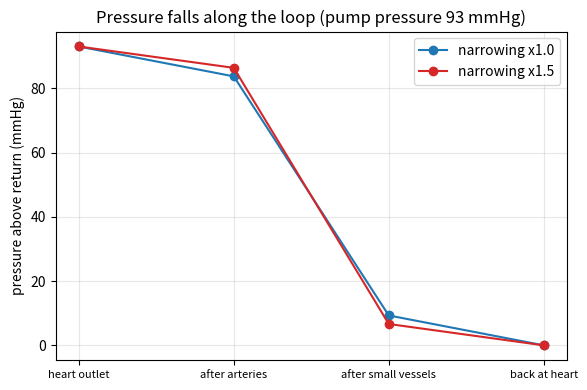
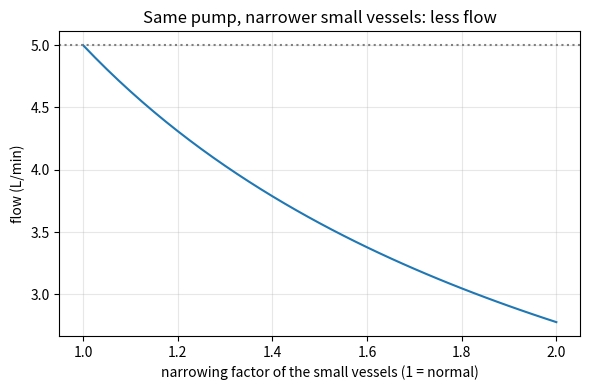

Python code for these plots, in order:
"""Session 1 (Level 1): the heart is a pump, the vessels are pipes.

Run:  python start.py 1
General education only: this is not medical advice and the model is not a diagnostic tool.
"""
# %% [markdown]
# # Session 1: the heart is a pump, the vessels are pipes
# **A. Real-world problem.** Your heart does not "squirt" blood through the body: it pushes
# it round a closed loop of tubes, like a pump in a central-heating system. Why is the
# pressure highest just after the heart and lowest just before it? And why does narrowing
# the small vessels make the pump work harder? Today we build the simplest model of the loop.
#
# *This is general education. It is not medical advice and the model is not a diagnostic
# tool: never use it to judge anyone's health.*
#
# **Plan.** (1) the loop: heart, arteries, small vessels (arterioles and capillaries), veins,
# (2) flow = pressure difference / resistance, (3) the pressure falls along the loop,
# (4) narrow the small vessels and see what changes.

# %%
import pathlib

import numpy as np

# where figures are saved (works as a script and in Jupyter/Colab)
OUT = (pathlib.Path(__file__).resolve().parent if "__file__" in globals() else pathlib.Path(".")) / "out"

TPR_TYPICAL = 18.6          # mmHg per (L/min): a typical textbook total resistance (93 / 5)
SHARES = {"arteries": 0.10, "small vessels": 0.80, "veins": 0.10}   # illustrative split of the resistance


# %% [markdown]
# ## Step 1: flow = pressure difference / resistance
# A pump pushes with a pressure difference `dP` (in mmHg, millimetres of mercury, the unit
# doctors use for blood pressure). The pipes resist with a resistance `R` (mmHg per L/min).
# The flow `Q` (litres per minute) is
#
#     Q = dP / R
#
# More push gives more flow; more resistance gives less flow. It is Ohm's law for pipes.
# Typical textbook numbers: a push of 93 mmHg through 18.6 mmHg per L/min gives 5 L/min.

# %%
def flow(dP, R):
    """Flow in L/min for a pressure difference dP (mmHg) and resistance R (mmHg per L/min)."""
    if R <= 0:
        raise ValueError("resistance must be positive")
    return dP / R


# %% [markdown]
# ## Step 2: the loop has three kinds of pipe in a row
# Blood leaves the heart into the arteries, passes the small vessels (arterioles and
# capillaries, where it feeds the tissues) and returns in the veins. Pipes in a row add their
# resistances. We use an *illustrative* split: 10% in the arteries, 80% in the small vessels
# and 10% in the veins. `narrow` multiplies the resistance of the small vessels only
# (1.0 = normal, 1.5 = 50% more resistance).

# %%
def segment_resistances(narrow=1.0, tpr=TPR_TYPICAL):
    """Resistance of arteries, small vessels and veins, in mmHg per (L/min)."""
    return np.array([SHARES["arteries"] * tpr,
                     SHARES["small vessels"] * tpr * narrow,
                     SHARES["veins"] * tpr])


def total_resistance(narrow=1.0, tpr=TPR_TYPICAL):
    return float(segment_resistances(narrow, tpr).sum())


# %% [markdown]
# ## Step 3: the pressure falls along the loop
# The same flow passes every segment, so the pressure lost in a segment is `Q * R_segment`.
# Starting at the pump outlet (pressure `dP` above the return pressure, which we take as 0)
# the pressure steps down: a little in the arteries, a lot in the small vessels, a little in
# the veins, and reaches 0 back at the heart.

# %%
def pressure_profile(dP, narrow=1.0, tpr=TPR_TYPICAL):
    """Pressure (mmHg) at the start of each segment and at the end of the loop: 4 numbers."""
    R = segment_resistances(narrow, tpr)
    Q = flow(dP, R.sum())
    return np.concatenate([[dP], dP - np.cumsum(Q * R)])


def push_needed(Q_target, narrow=1.0, tpr=TPR_TYPICAL):
    """Pressure difference (mmHg) the pump must give to deliver Q_target (L/min)."""
    return Q_target * total_resistance(narrow, tpr)


# %% [markdown]
# ## Step 4: see it
# Left: the pressure along the loop for normal and for narrowed small vessels. Right: the
# flow delivered by the same pump as the small vessels narrow.

# %%
if __name__ == "__main__":
    import matplotlib.pyplot as plt

    OUT.mkdir(exist_ok=True)
    print("normal: flow", round(flow(93, total_resistance()), 2), "L/min")
    print("narrow 1.5, same pump:", round(flow(93, total_resistance(1.5)), 3), "L/min")
    print("pump needed for 5 L/min at narrow 1.5:", round(push_needed(5.0, 1.5), 1), "mmHg")
    xs = [0, 1, 2, 3]
    fig, ax = plt.subplots(figsize=(6, 4))
    for narrow, col in ((1.0, "tab:blue"), (1.5, "tab:red")):
        ax.plot(xs, pressure_profile(93, narrow), "o-", color=col, label=f"narrowing x{narrow}")
    ax.set_xticks(xs)
    ax.set_xticklabels(["heart outlet", "after arteries", "after small vessels", "back at heart"], fontsize=8)
    ax.set_ylabel("pressure above return (mmHg)")
    ax.set_title("Pressure falls along the loop (pump pressure 93 mmHg)")
    ax.grid(alpha=0.3)
    ax.legend()
    fig.tight_layout()
    fig.savefig(OUT / "pressure_along_loop.png", dpi=120)

    n = np.linspace(1.0, 2.0, 41)
    fig2, ax2 = plt.subplots(figsize=(6, 4))
    ax2.plot(n, [flow(93, total_resistance(k)) for k in n])
    ax2.axhline(5.0, color="gray", ls=":")
    ax2.set_xlabel("narrowing factor of the small vessels (1 = normal)")
    ax2.set_ylabel("flow (L/min)")
    ax2.set_title("Same pump, narrower small vessels: less flow")
    ax2.grid(alpha=0.3)
    fig2.tight_layout()
    fig2.savefig(OUT / "flow_vs_narrowing.png", dpi=120)
    print("saved figures in", OUT)

# %% [markdown]
# ## Try it
# Do the coding tasks, answer the four questions in the README (section F), then run the
# checkpoint.
